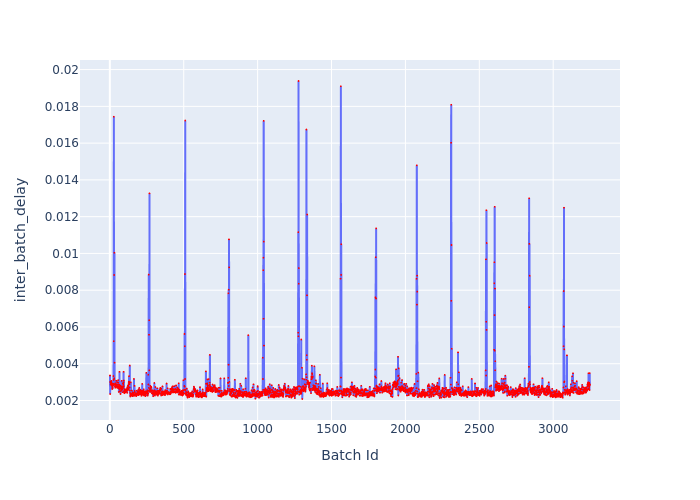

The data file committed next to this chart (first rows):
Batch Id, inter_batch_delay
1, 0.003359
2, 0.00235
3, 0.003016
4, 0.002972
5, 0.002863
6, 0.002872
7, 0.002949
8, 0.002866
9, 0.002939
10, 0.00307
11, 0.002982
12, 0.002885
13, 0.002813
14, 0.002912
15, 0.002793
16, 0.002622
17, 0.002665
18, 0.002725
19, 0.002658
20, 0.002832
21, 0.002814
22, 0.002859
23, 0.002911
24, 0.00333
25, 0.003118
26, 0.005225
27, 0.01744
28, 0.003166
29, 0.008826
30, 0.003206
31, 0.01004
32, 0.004059
33, 0.002863
34, 0.002901
35, 0.00276
36, 0.002762
37, 0.002693
38, 0.002943
39, 0.002797
40, 0.002756
41, 0.002801
42, 0.002811
43, 0.002863
44, 0.003077
45, 0.002801
46, 0.002835
47, 0.002869
48, 0.002784
49, 0.002693
50, 0.002995
51, 0.002862
52, 0.002703
53, 0.002704
54, 0.00273
55, 0.002677
56, 0.003109
57, 0.002971
58, 0.00276
59, 0.002712
60, 0.002858
... 3,189 more rows
